Run: headless pygame with SDL's dummy video driver; simulated clock (each Clock.tick advances the game by its frame time, no real sleeping); random seed 0; keys injected as events and as key.get_pressed() state; no mouse input.
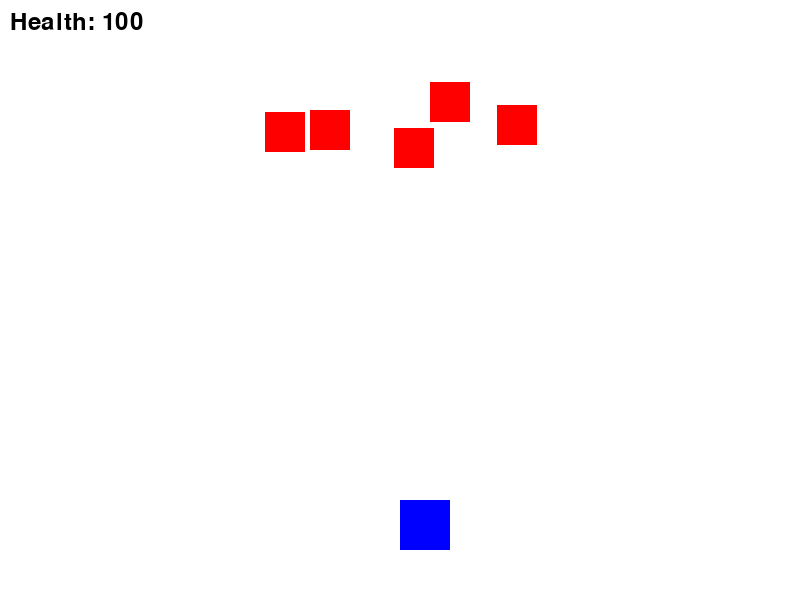
Frame 1 of 4 · flips 1–60 · no input
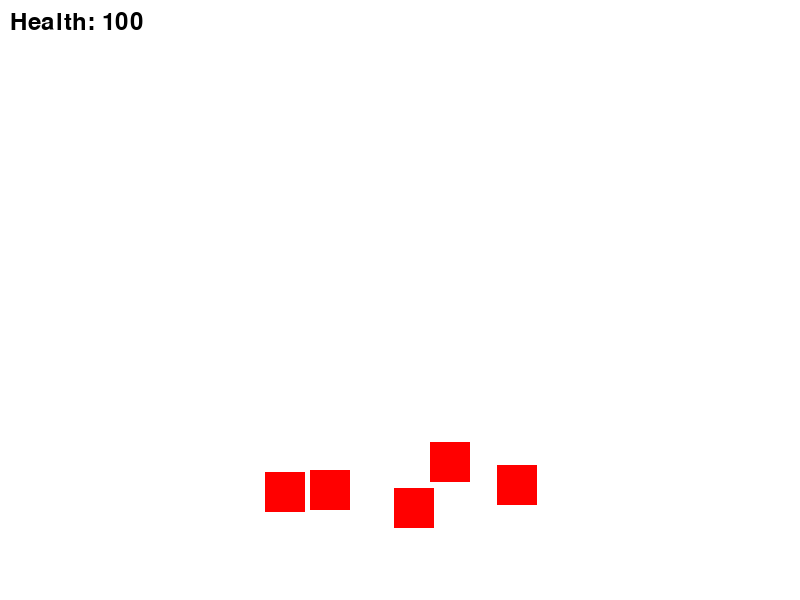
Frame 2 of 4 · flips 61–180 · tapped SPACE, RETURN · held RIGHT (→), D
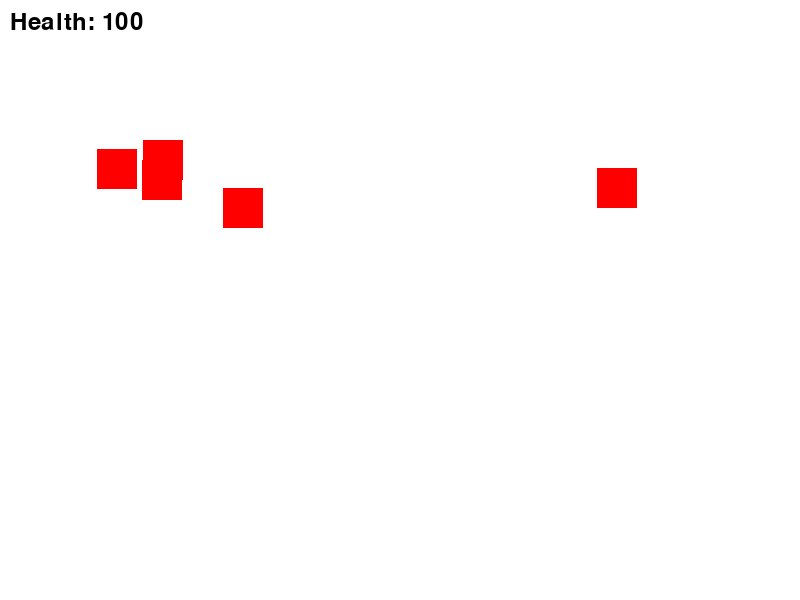
Frame 3 of 4 · flips 181–300 · held DOWN (↓), S
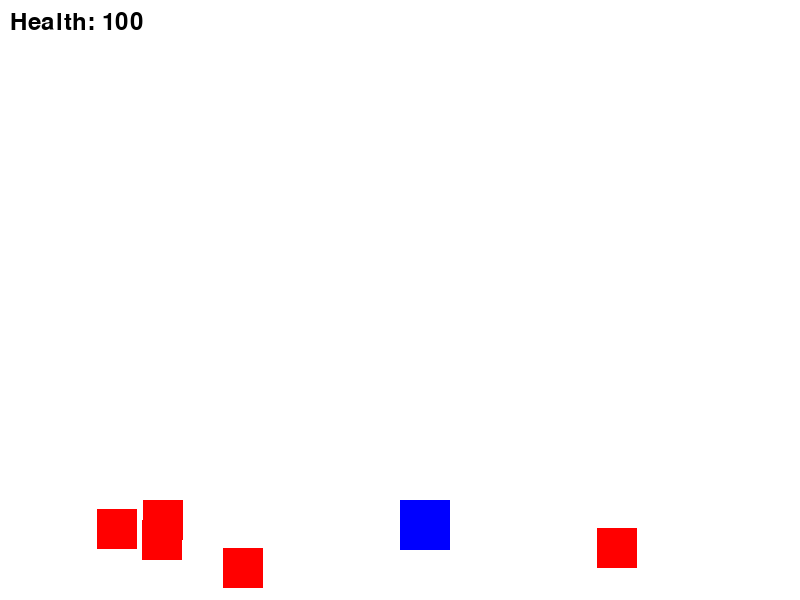
Frame 4 of 4 · flips 301–420 · held LEFT (←), A, UP (↑), W

The pygame program that drew these frames:

import pygame
import random

# 초기화
pygame.init()

# 화면 크기 설정
SCREEN_WIDTH = 800
SCREEN_HEIGHT = 600
SCREEN = pygame.display.set_mode((SCREEN_WIDTH, SCREEN_HEIGHT))
pygame.display.set_caption("Mini LoL Game")

# 색상 정의
WHITE = (255, 255, 255)
BLACK = (0, 0, 0)
RED = (255, 0, 0)
GREEN = (0, 255, 0)
BLUE = (0, 0, 255)

# FPS 설정
FPS = 60
clock = pygame.time.Clock()

# 폰트 설정
font = pygame.font.SysFont(None, 36)

# 플레이어 클래스
class Champion:
    def __init__(self, x, y):
        self.rect = pygame.Rect(x, y, 50, 50)
        self.color = BLUE
        self.health = 100
        self.speed = 5
        self.bullets = []
        self.cooldown = 0

    def move(self, keys):
        if keys[pygame.K_w]:
            self.rect.y -= self.speed
        if keys[pygame.K_s]:
            self.rect.y += self.speed
        if keys[pygame.K_a]:
            self.rect.x -= self.speed
        if keys[pygame.K_d]:
            self.rect.x += self.speed

    def shoot(self):
        if self.cooldown == 0:
            bullet = pygame.Rect(self.rect.centerx, self.rect.centery, 10, 10)
            self.bullets.append(bullet)
            self.cooldown = 20

    def update(self):
        if self.cooldown > 0:
            self.cooldown -= 1

        for bullet in self.bullets[:]:
            bullet.y -= 10
            if bullet.y < 0:
                self.bullets.remove(bullet)

    def draw(self, screen):
        pygame.draw.rect(screen, self.color, self.rect)
        for bullet in self.bullets:
            pygame.draw.rect(screen, BLACK, bullet)

    def draw_health(self, screen):
        health_text = font.render(f"Health: {self.health}", True, BLACK)
        screen.blit(health_text, (10, 10))

# 미니언 클래스
class Minion:
    def __init__(self):
        self.rect = pygame.Rect(random.randint(0, SCREEN_WIDTH - 40), random.randint(-100, -40), 40, 40)
        self.color = RED
        self.health = 10  # 체력을 낮게 설정하여 한 방에 죽도록
        self.speed = 3

    def move(self):
        self.rect.y += self.speed
        if self.rect.y > SCREEN_HEIGHT:
            self.rect.y = random.randint(-100, -40)
            self.rect.x = random.randint(0, SCREEN_WIDTH - 40)

    def draw(self, screen):
        pygame.draw.rect(screen, self.color, self.rect)

# 충돌 처리 함수
def handle_collision(champion, minions):
    for minion in minions:
        for bullet in champion.bullets:
            if minion.rect.colliderect(bullet):
                minion.health -= 10
                champion.bullets.remove(bullet)
                if minion.health <= 0:
                    minions.remove(minion)
                    break

# 게임 루프
def game_loop():
    player = Champion(SCREEN_WIDTH // 2, SCREEN_HEIGHT - 100)
    minions = [Minion() for _ in range(5)]

    running = True
    while running:
        for event in pygame.event.get():
            if event.type == pygame.QUIT:
                running = False

        keys = pygame.key.get_pressed()
        player.move(keys)

        if keys[pygame.K_SPACE]:
            player.shoot()

        player.update()

        for minion in minions:
            minion.move()

        handle_collision(player, minions)

        # 화면 그리기
        SCREEN.fill(WHITE)
        player.draw(SCREEN)
        player.draw_health(SCREEN)
        for minion in minions:
            minion.draw(SCREEN)

        pygame.display.flip()
        clock.tick(FPS)

    pygame.quit()

# 게임 시작
game_loop()
